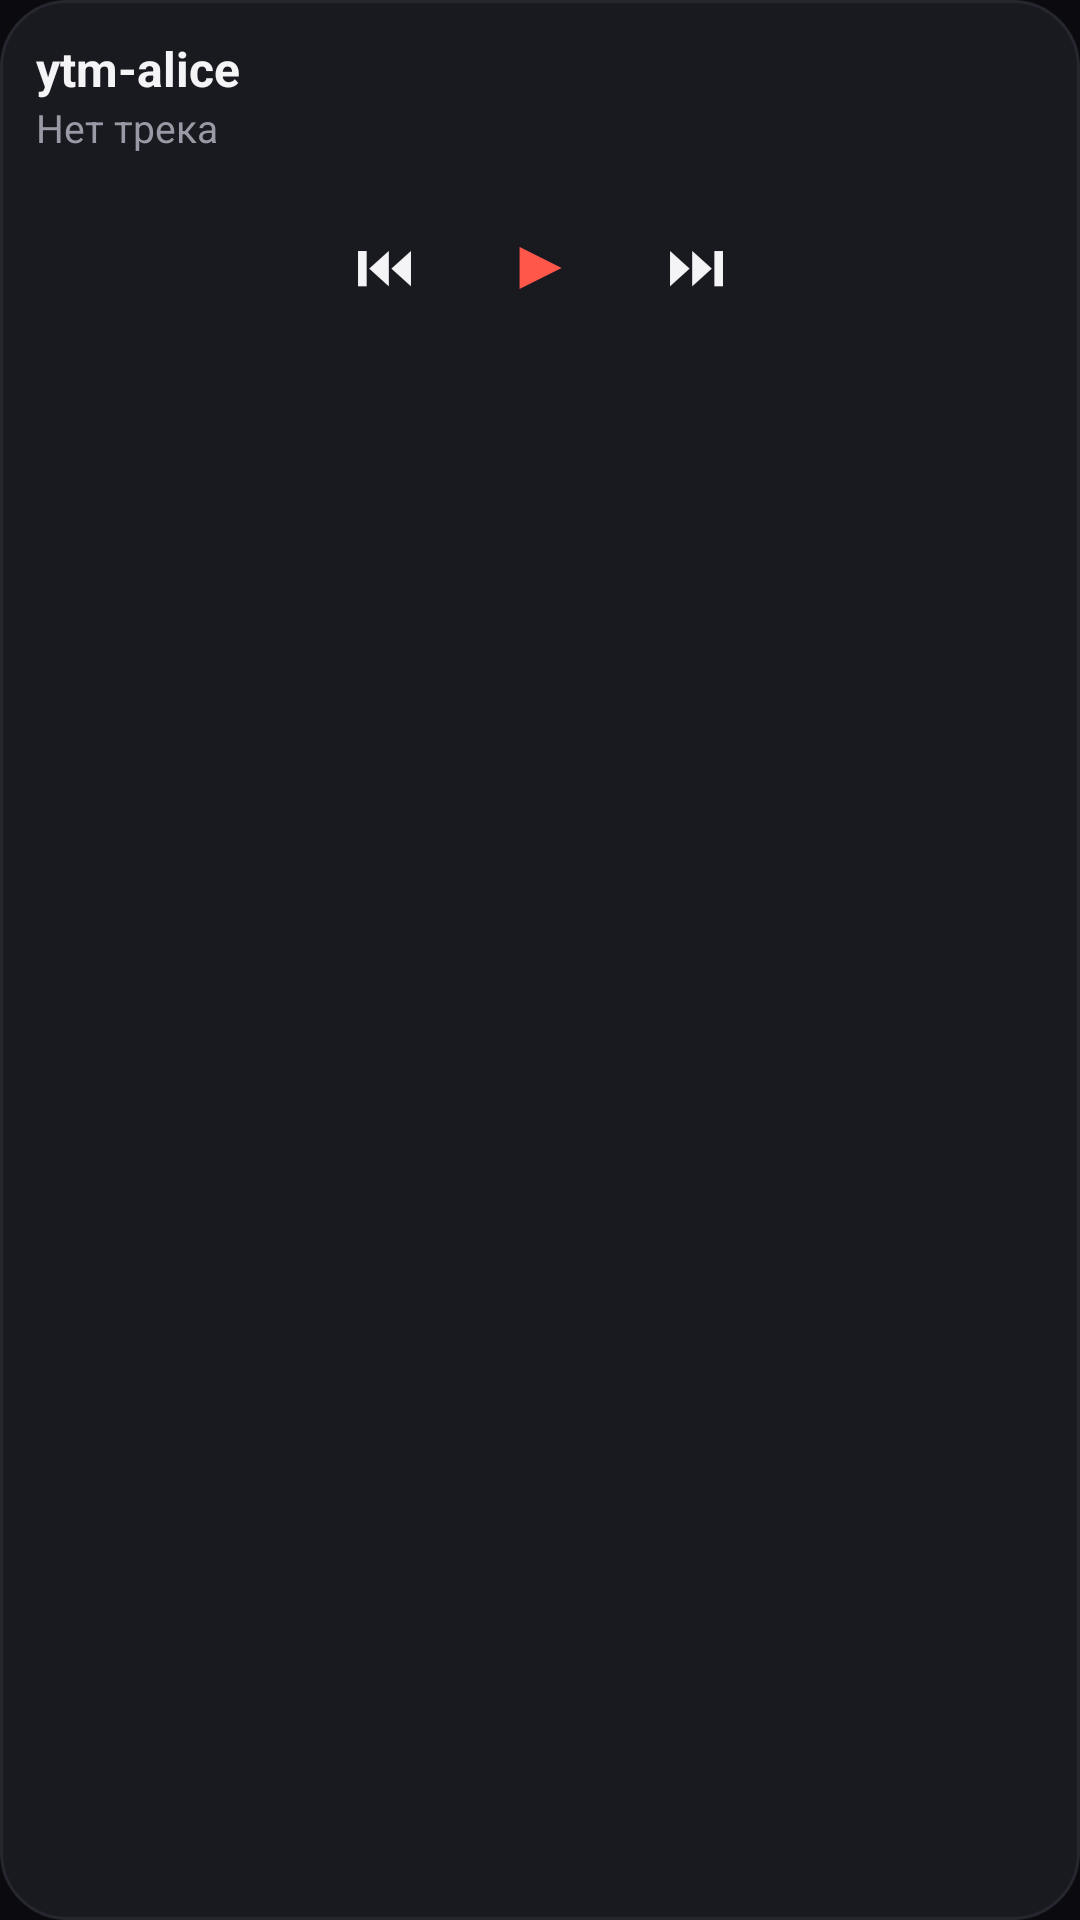

The Android layout XML behind this screen, and the referenced resources:
<!-- AndroidManifest.xml: application theme AppTheme -->
<!-- res/layout/widget_large.xml -->
<?xml version="1.0" encoding="utf-8"?>
<LinearLayout xmlns:android="http://schemas.android.com/apk/res/android"
    android:id="@+id/widget_root"
    android:layout_width="match_parent"
    android:layout_height="match_parent"
    android:orientation="vertical"
    android:background="@drawable/bg_card"
    android:padding="12dp">

    <TextView
        android:id="@+id/widget_title"
        android:layout_width="match_parent"
        android:layout_height="wrap_content"
        android:text="ytm-alice"
        android:textColor="@color/text_primary"
        android:textSize="16sp"
        android:textStyle="bold"
        android:maxLines="1"
        android:ellipsize="end" />

    <TextView
        android:id="@+id/widget_artist"
        android:layout_width="match_parent"
        android:layout_height="wrap_content"
        android:text="Нет трека"
        android:textColor="@color/text_secondary"
        android:textSize="13sp"
        android:maxLines="1"
        android:ellipsize="end" />

    <LinearLayout
        android:layout_width="match_parent"
        android:layout_height="wrap_content"
        android:orientation="horizontal"
        android:gravity="center"
        android:layout_marginTop="8dp">

        <TextView
            android:id="@+id/widget_prev"
            android:layout_width="48dp"
            android:layout_height="48dp"
            android:gravity="center"
            android:text="⏮"
            android:textSize="20sp"
            android:textColor="@color/text_primary"
            android:background="?android:attr/selectableItemBackgroundBorderless"
            android:clickable="true"
            android:focusable="true" />

        <TextView
            android:id="@+id/widget_play"
            android:layout_width="56dp"
            android:layout_height="56dp"
            android:gravity="center"
            android:text="▶"
            android:textSize="24sp"
            android:textColor="@color/accent"
            android:background="?android:attr/selectableItemBackgroundBorderless"
            android:clickable="true"
            android:focusable="true" />

        <TextView
            android:id="@+id/widget_next"
            android:layout_width="48dp"
            android:layout_height="48dp"
            android:gravity="center"
            android:text="⏭"
            android:textSize="20sp"
            android:textColor="@color/text_primary"
            android:background="?android:attr/selectableItemBackgroundBorderless"
            android:clickable="true"
            android:focusable="true" />
    </LinearLayout>
</LinearLayout>
<!-- resources referenced by this layout -->
<resources>
  <color name="accent">#FF574A</color>
  <color name="text_primary">#F4F4F6</color>
  <color name="text_secondary">#9A9AA6</color>
  <!-- drawable bg_card (drawable) -->
  <?xml version="1.0" encoding="utf-8"?>
  <shape xmlns:android="http://schemas.android.com/apk/res/android"
      android:shape="rectangle">
      <solid android:color="@color/card" />
      <corners android:radius="22dp" />
      <stroke
          android:width="1dp"
          android:color="@color/card_stroke" />
  </shape>
  <style name="AppTheme" parent="@android:style/Theme.Material.NoActionBar">
          <item name="android:windowBackground">@color/bg</item>
          <item name="android:colorAccent">@color/accent</item>
          <item name="android:alertDialogTheme">@style/AlertDialogTheme</item>
          <item name="android:statusBarColor">@color/bg</item>
          <item name="android:navigationBarColor">@color/bg</item>
          <item name="android:textColorPrimary">@color/text_primary</item>
          <item name="android:textColorSecondary">@color/text_secondary</item>
          <item name="android:textColorHint">@color/text_tertiary</item>
          <item name="android:windowLightStatusBar">false</item>
      </style>
  <color name="card">#191920</color>
  <color name="card_stroke">#26262F</color>
  <color name="bg">#0B0B0F</color>
  <style name="AlertDialogTheme" parent="@android:style/Theme.Material.Dialog.Alert">
          <item name="android:windowBackground">@color/card</item>
          <item name="android:colorAccent">@color/accent</item>
          <item name="android:textColorPrimary">@color/text_primary</item>
          <item name="android:textColorSecondary">@color/text_secondary</item>
      </style>
  <color name="text_tertiary">#6E6E7A</color>
</resources>
